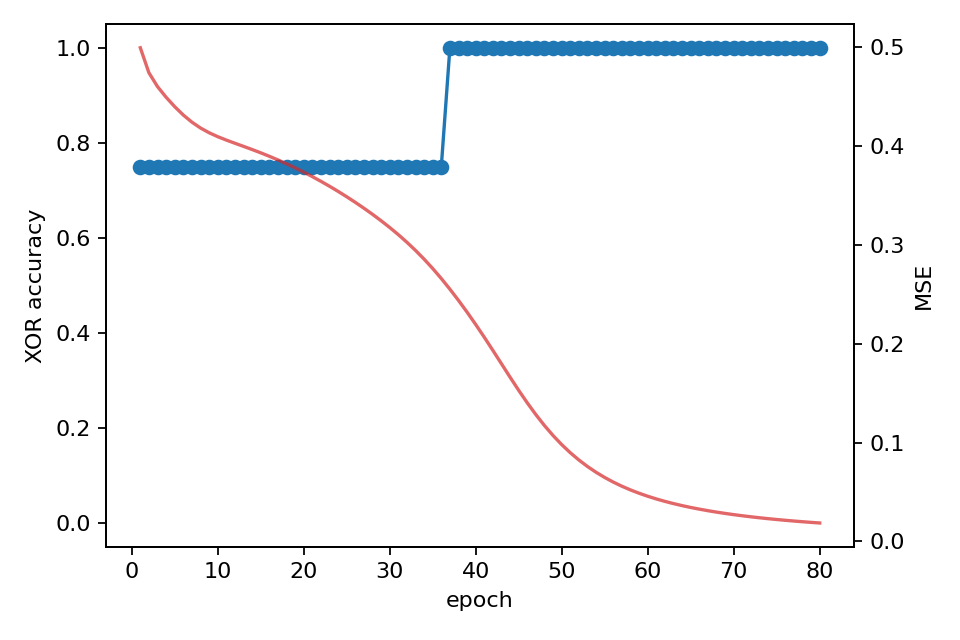

Values plotted in this chart, from the file beside it:
epoch, xor_accuracy, mse
1, 0.75, 0.4994
2, 0.75, 0.4741
3, 0.75, 0.4601
4, 0.75, 0.4493
5, 0.75, 0.4398
6, 0.75, 0.4313
7, 0.75, 0.4241
8, 0.75, 0.4182
9, 0.75, 0.4134
10, 0.75, 0.4094
11, 0.75, 0.406
12, 0.75, 0.4028
13, 0.75, 0.3996
14, 0.75, 0.3964
15, 0.75, 0.3931
16, 0.75, 0.3896
17, 0.75, 0.3859
18, 0.75, 0.382
19, 0.75, 0.3779
20, 0.75, 0.3736
21, 0.75, 0.369
22, 0.75, 0.3643
23, 0.75, 0.3593
24, 0.75, 0.3541
25, 0.75, 0.3486
26, 0.75, 0.343
27, 0.75, 0.3371
28, 0.75, 0.3309
29, 0.75, 0.3244
30, 0.75, 0.3175
31, 0.75, 0.3103
32, 0.75, 0.3026
33, 0.75, 0.2944
34, 0.75, 0.2855
35, 0.75, 0.276
36, 0.75, 0.2659
37, 1.0, 0.2551
38, 1.0, 0.2438
39, 1.0, 0.2318
40, 1.0, 0.2194
41, 1.0, 0.2065
42, 1.0, 0.1932
43, 1.0, 0.1796
44, 1.0, 0.166
45, 1.0, 0.1528
46, 1.0, 0.1401
47, 1.0, 0.1281
48, 1.0, 0.1171
49, 1.0, 0.107
50, 1.0, 0.09787
51, 1.0, 0.08965
52, 1.0, 0.08229
53, 1.0, 0.07571
54, 1.0, 0.06985
55, 1.0, 0.06461
56, 1.0, 0.05994
57, 1.0, 0.05576
58, 1.0, 0.05202
59, 1.0, 0.04866
60, 1.0, 0.04564
... 20 more rows
